Labelled photos from "fruits-360_abbrev", an image-classification folder in Natdan24/Explainable-Machine-Learning-coursework. The possible labels are: golden apple, Granny Smith apple, red apple, avocado, banana, clementine, pink grapefruit, red mango, nectarine, red onion, white onion, orange, peach, pear, pomegranate, tomato.

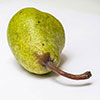
Label: pear

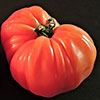
Label: tomato

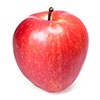
Label: red apple

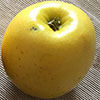
Label: golden apple

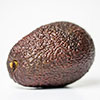
Label: avocado

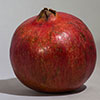
Label: pomegranate
